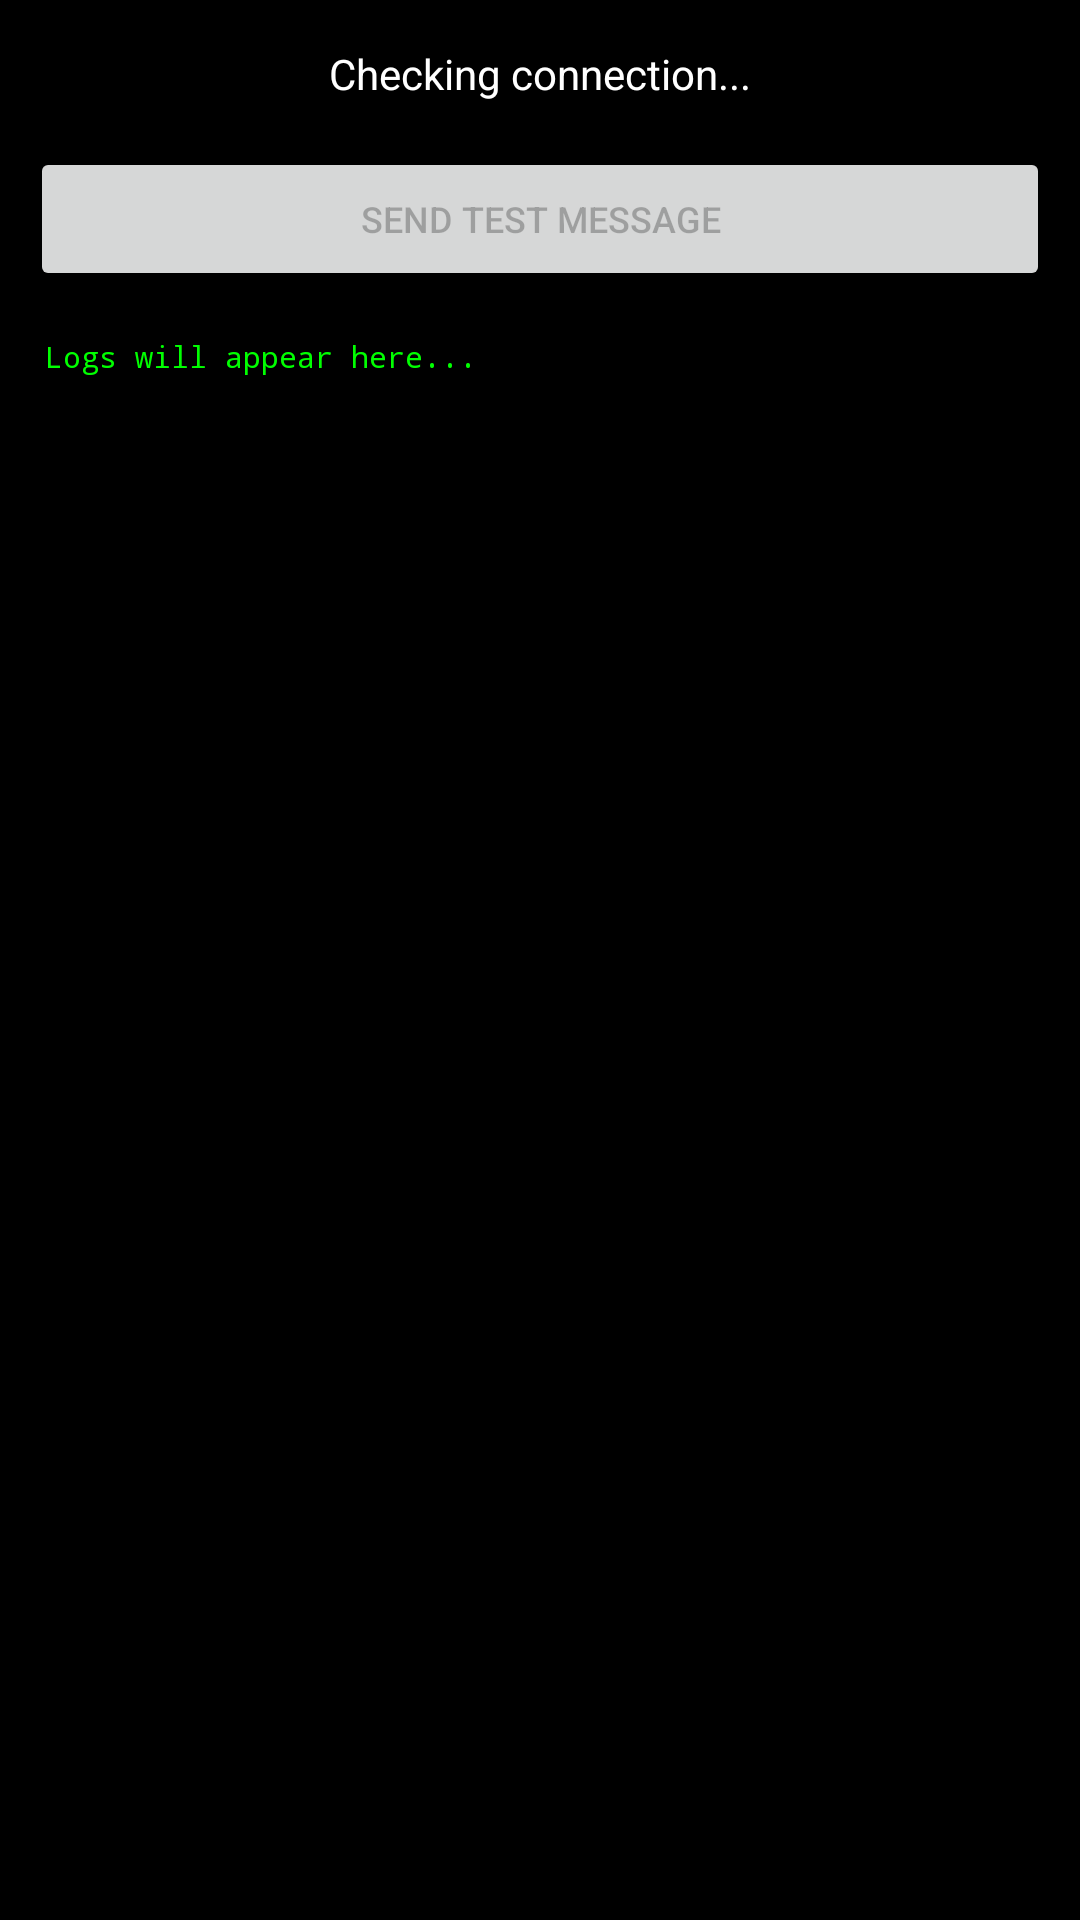

This screen was rendered from an Android layout file. Write that file and the resources it references.
<!-- AndroidManifest.xml: application theme AppTheme -->
<!-- res/layout/activity_simple_test.xml -->
<?xml version="1.0" encoding="utf-8"?>
<LinearLayout xmlns:android="http://schemas.android.com/apk/res/android"
    android:layout_width="match_parent"
    android:layout_height="match_parent"
    android:orientation="vertical"
    android:padding="10dp"
    android:background="#000000">

    <TextView
        android:id="@+id/status_text"
        android:layout_width="match_parent"
        android:layout_height="wrap_content"
        android:text="Checking connection..."
        android:textColor="#FFFFFF"
        android:textSize="14sp"
        android:gravity="center"
        android:padding="5dp" />

    <Button
        android:id="@+id/send_button"
        android:layout_width="match_parent"
        android:layout_height="wrap_content"
        android:text="Send Test Message"
        android:enabled="false"
        android:textSize="12sp"
        android:layout_marginTop="10dp"
        android:layout_marginBottom="10dp" />

    <ScrollView
        android:layout_width="match_parent"
        android:layout_height="0dp"
        android:layout_weight="1">

        <TextView
            android:id="@+id/log_text"
            android:layout_width="match_parent"
            android:layout_height="wrap_content"
            android:text="Logs will appear here..."
            android:textColor="#00FF00"
            android:textSize="10sp"
            android:fontFamily="monospace"
            android:padding="5dp" />
    </ScrollView>

</LinearLayout>
<!-- resources referenced by this layout -->
<resources>
  <style name="AppTheme" parent="Theme.MaterialComponents.DayNight.NoActionBar">
          
          <item name="colorPrimary">#2e7d32</item>
          <item name="colorPrimaryDark">#1b5e20</item>
          <item name="colorAccent">#4CAF50</item>
          
          
          <item name="android:windowBackground">@android:color/black</item>
          <item name="android:colorBackground">@android:color/black</item>
          <item name="android:windowSwipeToDismiss">true</item>
      </style>
</resources>
